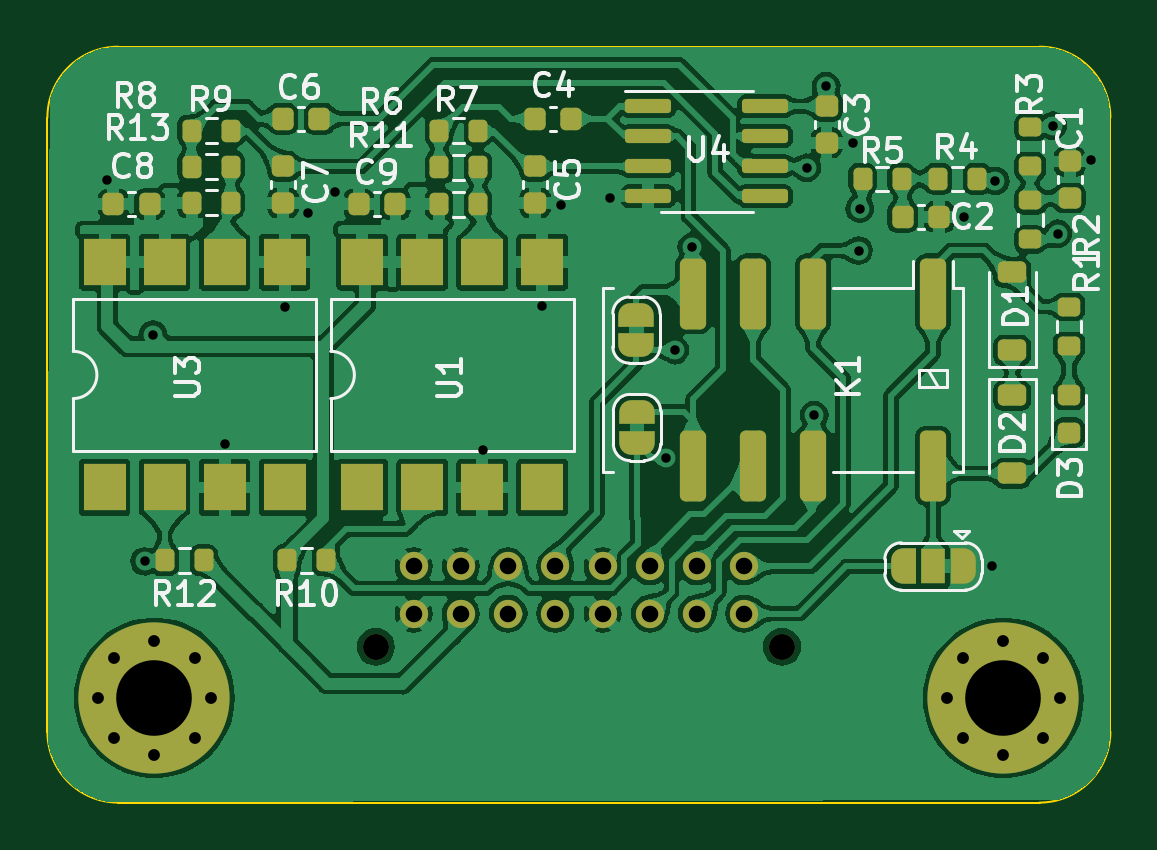
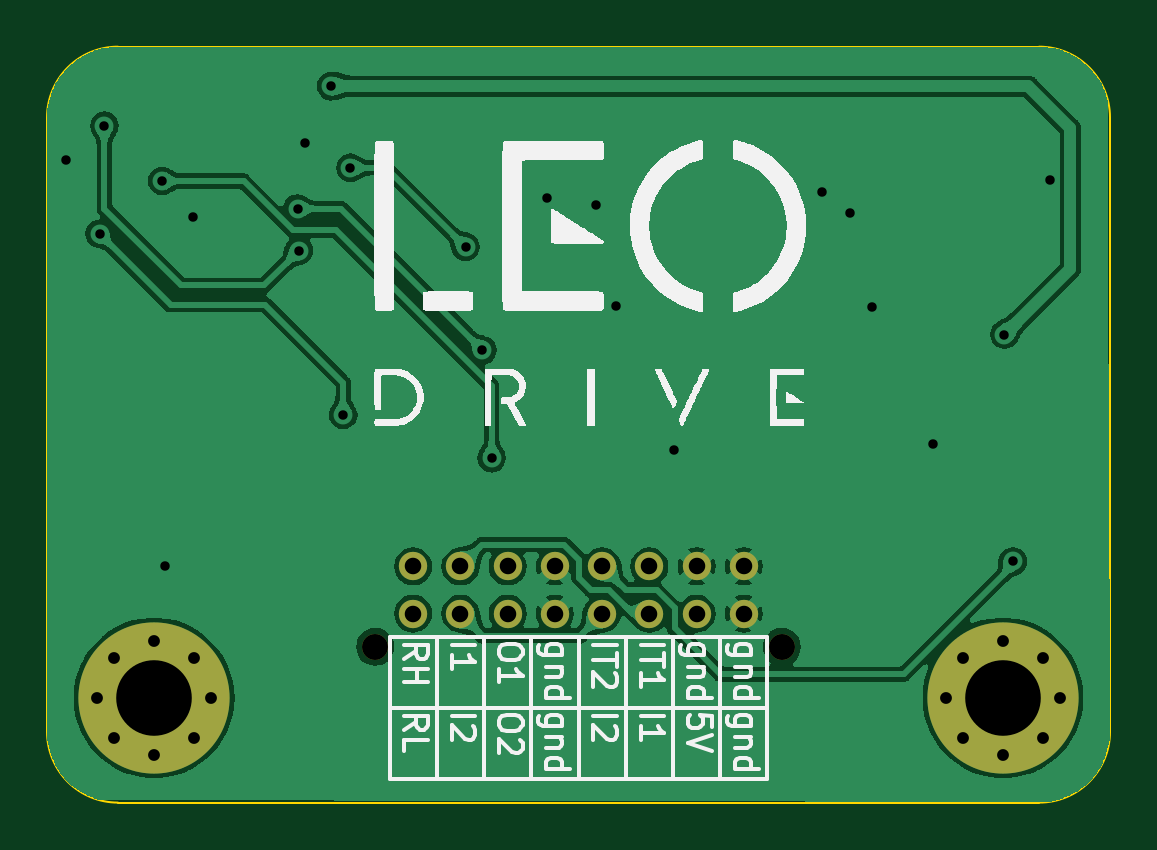
Circuit board: 11 layer files. Board 45.0 x 32.0 mm.
- bottom_copper: InterceptRelay-B_Cu.gbr (85456 bytes)
- bottom_mask: InterceptRelay-B_Mask.gbr (1534 bytes)
- paste: InterceptRelay-B_Paste.gbr (457 bytes)
- bottom_silk: InterceptRelay-B_Silkscreen.gbr (66546 bytes)
- outline: InterceptRelay-Edge_Cuts.gbr (981 bytes)
- top_copper: InterceptRelay-F_Cu.gbr (297419 bytes)
- top_mask: InterceptRelay-F_Mask.gbr (8027 bytes)
- paste: InterceptRelay-F_Paste.gbr (4916 bytes)
- top_silk: InterceptRelay-F_Silkscreen.gbr (41373 bytes)
- drill: InterceptRelay-NPTH.drl (367 bytes)
- drill: InterceptRelay-PTH.drl (1474 bytes)

=== bottom_copper: InterceptRelay-B_Cu.gbr (85456 bytes, source omitted) ===
=== bottom_mask: InterceptRelay-B_Mask.gbr ===
%TF.GenerationSoftware,KiCad,Pcbnew,7.0.7*%
%TF.CreationDate,2023-12-05T14:15:23+03:00*%
%TF.ProjectId,InterceptRelay,496e7465-7263-4657-9074-52656c61792e,rev?*%
%TF.SameCoordinates,Original*%
%TF.FileFunction,Soldermask,Bot*%
%TF.FilePolarity,Negative*%
%FSLAX46Y46*%
G04 Gerber Fmt 4.6, Leading zero omitted, Abs format (unit mm)*
G04 Created by KiCad (PCBNEW 7.0.7) date 2023-12-05 14:15:23*
%MOMM*%
%LPD*%
G01*
G04 APERTURE LIST*
%ADD10C,1.100000*%
%ADD11C,1.200000*%
%ADD12C,0.800000*%
%ADD13C,6.400000*%
G04 APERTURE END LIST*
D10*
%TO.C,J2*%
X110449600Y-75391200D03*
X93249600Y-75391200D03*
D11*
X94849600Y-71991200D03*
X94849600Y-73991200D03*
X96849600Y-71991200D03*
X96849600Y-73991200D03*
X98849600Y-71991200D03*
X98849600Y-73991200D03*
X100849600Y-71991200D03*
X100849600Y-73991200D03*
X102849600Y-71991200D03*
X102849600Y-73991200D03*
X104849600Y-71991200D03*
X104849600Y-73991200D03*
X106849600Y-71991200D03*
X106849600Y-73991200D03*
X108849600Y-71991200D03*
X108849600Y-73991200D03*
%TD*%
D12*
%TO.C,REF\u002A\u002A*%
X117417600Y-77559200D03*
X118120544Y-75862144D03*
X118120544Y-79256256D03*
X119817600Y-75159200D03*
D13*
X119817600Y-77559200D03*
D12*
X119817600Y-79959200D03*
X121514656Y-75862144D03*
X121514656Y-79256256D03*
X122217600Y-77559200D03*
%TD*%
%TO.C,REF\u002A\u002A*%
X81481600Y-77559200D03*
X82184544Y-75862144D03*
X82184544Y-79256256D03*
X83881600Y-75159200D03*
D13*
X83881600Y-77559200D03*
D12*
X83881600Y-79959200D03*
X85578656Y-75862144D03*
X85578656Y-79256256D03*
X86281600Y-77559200D03*
%TD*%
M02*

=== paste: InterceptRelay-B_Paste.gbr ===
%TF.GenerationSoftware,KiCad,Pcbnew,7.0.7*%
%TF.CreationDate,2023-12-05T14:15:23+03:00*%
%TF.ProjectId,InterceptRelay,496e7465-7263-4657-9074-52656c61792e,rev?*%
%TF.SameCoordinates,Original*%
%TF.FileFunction,Paste,Bot*%
%TF.FilePolarity,Positive*%
%FSLAX46Y46*%
G04 Gerber Fmt 4.6, Leading zero omitted, Abs format (unit mm)*
G04 Created by KiCad (PCBNEW 7.0.7) date 2023-12-05 14:15:23*
%MOMM*%
%LPD*%
G01*
G04 APERTURE LIST*
G04 APERTURE END LIST*
M02*

=== bottom_silk: InterceptRelay-B_Silkscreen.gbr (66546 bytes, source omitted) ===
=== outline: InterceptRelay-Edge_Cuts.gbr ===
%TF.GenerationSoftware,KiCad,Pcbnew,7.0.7*%
%TF.CreationDate,2023-12-05T14:15:23+03:00*%
%TF.ProjectId,InterceptRelay,496e7465-7263-4657-9074-52656c61792e,rev?*%
%TF.SameCoordinates,Original*%
%TF.FileFunction,Profile,NP*%
%FSLAX46Y46*%
G04 Gerber Fmt 4.6, Leading zero omitted, Abs format (unit mm)*
G04 Created by KiCad (PCBNEW 7.0.7) date 2023-12-05 14:15:23*
%MOMM*%
%LPD*%
G01*
G04 APERTURE LIST*
%TA.AperFunction,Profile*%
%ADD10C,0.100000*%
%TD*%
G04 APERTURE END LIST*
D10*
X79349600Y-78991200D02*
X79349600Y-52991200D01*
X82349600Y-49991200D02*
G75*
G03*
X79349600Y-52991200I0J-3000000D01*
G01*
X121349600Y-81991200D02*
G75*
G03*
X124349600Y-78991200I0J3000000D01*
G01*
X124349600Y-52991200D02*
G75*
G03*
X121349600Y-49991200I-3000000J0D01*
G01*
X121349600Y-49991200D02*
X82349600Y-49991200D01*
X124349600Y-78991200D02*
X124349600Y-52991200D01*
X82349600Y-81991200D02*
X121349600Y-81991200D01*
X79349600Y-78991200D02*
G75*
G03*
X82349600Y-81991200I3000000J0D01*
G01*
M02*

=== top_copper: InterceptRelay-F_Cu.gbr (297419 bytes, source omitted) ===
=== top_mask: InterceptRelay-F_Mask.gbr (8027 bytes, source omitted) ===
=== paste: InterceptRelay-F_Paste.gbr ===
%TF.GenerationSoftware,KiCad,Pcbnew,7.0.7*%
%TF.CreationDate,2023-12-05T14:15:23+03:00*%
%TF.ProjectId,InterceptRelay,496e7465-7263-4657-9074-52656c61792e,rev?*%
%TF.SameCoordinates,Original*%
%TF.FileFunction,Paste,Top*%
%TF.FilePolarity,Positive*%
%FSLAX46Y46*%
G04 Gerber Fmt 4.6, Leading zero omitted, Abs format (unit mm)*
G04 Created by KiCad (PCBNEW 7.0.7) date 2023-12-05 14:15:23*
%MOMM*%
%LPD*%
G01*
G04 APERTURE LIST*
G04 Aperture macros list*
%AMRoundRect*
0 Rectangle with rounded corners*
0 $1 Rounding radius*
0 $2 $3 $4 $5 $6 $7 $8 $9 X,Y pos of 4 corners*
0 Add a 4 corners polygon primitive as box body*
4,1,4,$2,$3,$4,$5,$6,$7,$8,$9,$2,$3,0*
0 Add four circle primitives for the rounded corners*
1,1,$1+$1,$2,$3*
1,1,$1+$1,$4,$5*
1,1,$1+$1,$6,$7*
1,1,$1+$1,$8,$9*
0 Add four rect primitives between the rounded corners*
20,1,$1+$1,$2,$3,$4,$5,0*
20,1,$1+$1,$4,$5,$6,$7,0*
20,1,$1+$1,$6,$7,$8,$9,0*
20,1,$1+$1,$8,$9,$2,$3,0*%
G04 Aperture macros list end*
%ADD10RoundRect,0.200000X0.200000X0.275000X-0.200000X0.275000X-0.200000X-0.275000X0.200000X-0.275000X0*%
%ADD11RoundRect,0.200000X0.275000X-0.200000X0.275000X0.200000X-0.275000X0.200000X-0.275000X-0.200000X0*%
%ADD12RoundRect,0.225000X-0.375000X0.225000X-0.375000X-0.225000X0.375000X-0.225000X0.375000X0.225000X0*%
%ADD13RoundRect,0.225000X0.225000X0.250000X-0.225000X0.250000X-0.225000X-0.250000X0.225000X-0.250000X0*%
%ADD14RoundRect,0.225000X-0.250000X0.225000X-0.250000X-0.225000X0.250000X-0.225000X0.250000X0.225000X0*%
%ADD15RoundRect,0.225000X-0.225000X-0.250000X0.225000X-0.250000X0.225000X0.250000X-0.225000X0.250000X0*%
%ADD16R,1.780000X2.000000*%
%ADD17RoundRect,0.150000X-0.825000X-0.150000X0.825000X-0.150000X0.825000X0.150000X-0.825000X0.150000X0*%
%ADD18RoundRect,0.218750X0.256250X-0.218750X0.256250X0.218750X-0.256250X0.218750X-0.256250X-0.218750X0*%
%ADD19RoundRect,0.225000X0.375000X-0.225000X0.375000X0.225000X-0.375000X0.225000X-0.375000X-0.225000X0*%
%ADD20RoundRect,0.225000X0.250000X-0.225000X0.250000X0.225000X-0.250000X0.225000X-0.250000X-0.225000X0*%
%ADD21RoundRect,0.200000X-0.200000X-0.275000X0.200000X-0.275000X0.200000X0.275000X-0.200000X0.275000X0*%
%ADD22RoundRect,0.249750X0.305250X1.250250X-0.305250X1.250250X-0.305250X-1.250250X0.305250X-1.250250X0*%
G04 APERTURE END LIST*
D10*
%TO.C,R8*%
X87107000Y-55072198D03*
X85457000Y-55072198D03*
%TD*%
%TO.C,R10*%
X91147400Y-71729600D03*
X89497400Y-71729600D03*
%TD*%
%TO.C,R5*%
X115510000Y-55586198D03*
X113860000Y-55586198D03*
%TD*%
%TO.C,R4*%
X118710000Y-55586198D03*
X117060000Y-55586198D03*
%TD*%
D11*
%TO.C,R3*%
X120956200Y-55051000D03*
X120956200Y-53401000D03*
%TD*%
D12*
%TO.C,D2*%
X120197500Y-64748698D03*
X120197500Y-68048698D03*
%TD*%
D10*
%TO.C,R6*%
X97584000Y-55104698D03*
X95934000Y-55104698D03*
%TD*%
D13*
%TO.C,C4*%
X101535000Y-53040198D03*
X99985000Y-53040198D03*
%TD*%
D14*
%TO.C,C5*%
X99998000Y-55059198D03*
X99998000Y-56609198D03*
%TD*%
%TO.C,C3*%
X112335000Y-52511198D03*
X112335000Y-54061198D03*
%TD*%
D15*
%TO.C,C2*%
X115560000Y-57186198D03*
X117110000Y-57186198D03*
%TD*%
D13*
%TO.C,C8*%
X83679000Y-56661198D03*
X82129000Y-56661198D03*
%TD*%
D11*
%TO.C,R1*%
X122597500Y-62648698D03*
X122597500Y-60998698D03*
%TD*%
D13*
%TO.C,C9*%
X94085000Y-56661198D03*
X92535000Y-56661198D03*
%TD*%
D16*
%TO.C,U3*%
X81775000Y-68651198D03*
X84315000Y-68651198D03*
X86855000Y-68651198D03*
X89395000Y-68651198D03*
X89395000Y-59121198D03*
X86855000Y-59121198D03*
X84315000Y-59121198D03*
X81775000Y-59121198D03*
%TD*%
D10*
%TO.C,R11*%
X97584000Y-56661198D03*
X95934000Y-56661198D03*
%TD*%
D17*
%TO.C,U4*%
X104785000Y-52506198D03*
X104785000Y-53776198D03*
X104785000Y-55046198D03*
X104785000Y-56316198D03*
X109735000Y-56316198D03*
X109735000Y-55046198D03*
X109735000Y-53776198D03*
X109735000Y-52506198D03*
%TD*%
D18*
%TO.C,D3*%
X122597500Y-66323698D03*
X122597500Y-64748698D03*
%TD*%
D19*
%TO.C,D1*%
X120197500Y-62848698D03*
X120197500Y-59548698D03*
%TD*%
D20*
%TO.C,C1*%
X122631200Y-56401000D03*
X122631200Y-54851000D03*
%TD*%
D21*
%TO.C,R12*%
X84315800Y-71729600D03*
X85965800Y-71729600D03*
%TD*%
%TO.C,R9*%
X85457000Y-53548198D03*
X87107000Y-53548198D03*
%TD*%
D22*
%TO.C,K1*%
X116840000Y-60446198D03*
X111760000Y-60446198D03*
X109220000Y-60446198D03*
X106680000Y-60446198D03*
X106680000Y-67736198D03*
X109220000Y-67736198D03*
X111760000Y-67736198D03*
X116840000Y-67736198D03*
%TD*%
D16*
%TO.C,U1*%
X92675000Y-68651198D03*
X95215000Y-68651198D03*
X97755000Y-68651198D03*
X100295000Y-68651198D03*
X100295000Y-59121198D03*
X97755000Y-59121198D03*
X95215000Y-59121198D03*
X92675000Y-59121198D03*
%TD*%
D13*
%TO.C,C6*%
X90867000Y-53040198D03*
X89317000Y-53040198D03*
%TD*%
D11*
%TO.C,R2*%
X120956200Y-58151000D03*
X120956200Y-56501000D03*
%TD*%
D21*
%TO.C,R7*%
X95934000Y-53548198D03*
X97584000Y-53548198D03*
%TD*%
D10*
%TO.C,R13*%
X87107000Y-56596198D03*
X85457000Y-56596198D03*
%TD*%
D14*
%TO.C,C7*%
X89330000Y-55059198D03*
X89330000Y-56609198D03*
%TD*%
M02*

=== top_silk: InterceptRelay-F_Silkscreen.gbr (41373 bytes, source omitted) ===
=== drill: InterceptRelay-NPTH.drl ===
M48
; DRILL file {KiCad 7.0.7} date Tue Dec  5 14:15:27 2023
; FORMAT={-:-/ absolute / metric / decimal}
; #@! TF.CreationDate,2023-12-05T14:15:27+03:00
; #@! TF.GenerationSoftware,Kicad,Pcbnew,7.0.7
; #@! TF.FileFunction,NonPlated,1,2,NPTH
FMAT,2
METRIC
; #@! TA.AperFunction,NonPlated,NPTH,ComponentDrill
T1C1.100
%
G90
G05
T1
X93.25Y-75.391
X110.45Y-75.391
T0
M30

=== drill: InterceptRelay-PTH.drl ===
M48
; DRILL file {KiCad 7.0.7} date Tue Dec  5 14:15:27 2023
; FORMAT={-:-/ absolute / metric / decimal}
; #@! TF.CreationDate,2023-12-05T14:15:27+03:00
; #@! TF.GenerationSoftware,Kicad,Pcbnew,7.0.7
; #@! TF.FileFunction,Plated,1,2,PTH
FMAT,2
METRIC
; #@! TA.AperFunction,Plated,PTH,ViaDrill
T1C0.400
; #@! TA.AperFunction,Plated,PTH,ComponentDrill
T2C0.500
; #@! TA.AperFunction,Plated,PTH,ComponentDrill
T3C0.700
; #@! TA.AperFunction,Plated,PTH,ComponentDrill
T4C3.200
%
G90
G05
T1
X81.89Y-55.626
X83.464Y-71.78
X83.82Y-62.179
X86.855Y-66.802
X89.408Y-61.011
X90.373Y-57.048
X91.542Y-56.134
X97.79Y-67.056
X100.279Y-60.96
X101.092Y-56.693
X103.175Y-56.388
X105.525Y-67.412
X105.918Y-62.84
X106.629Y-58.471
X111.506Y-55.118
X111.811Y-65.583
X112.319Y-51.664
X113.436Y-54.051
X113.69Y-58.623
X113.741Y-56.845
X118.161Y-57.201
X119.35Y-71.991
X119.482Y-55.677
X121.92Y-53.335
X122.123Y-57.907
X123.545Y-54.808
T2
X81.482Y-77.559
X82.185Y-75.862
X82.185Y-79.256
X83.882Y-75.159
X83.882Y-79.959
X85.579Y-75.862
X85.579Y-79.256
X86.282Y-77.559
X117.418Y-77.559
X118.121Y-75.862
X118.121Y-79.256
X119.818Y-75.159
X119.818Y-79.959
X121.515Y-75.862
X121.515Y-79.256
X122.218Y-77.559
T3
X94.85Y-71.991
X94.85Y-73.991
X96.85Y-71.991
X96.85Y-73.991
X98.85Y-71.991
X98.85Y-73.991
X100.85Y-71.991
X100.85Y-73.991
X102.85Y-71.991
X102.85Y-73.991
X104.85Y-71.991
X104.85Y-73.991
X106.85Y-71.991
X106.85Y-73.991
X108.85Y-71.991
X108.85Y-73.991
T4
X83.882Y-77.559
X119.818Y-77.559
T0
M30

